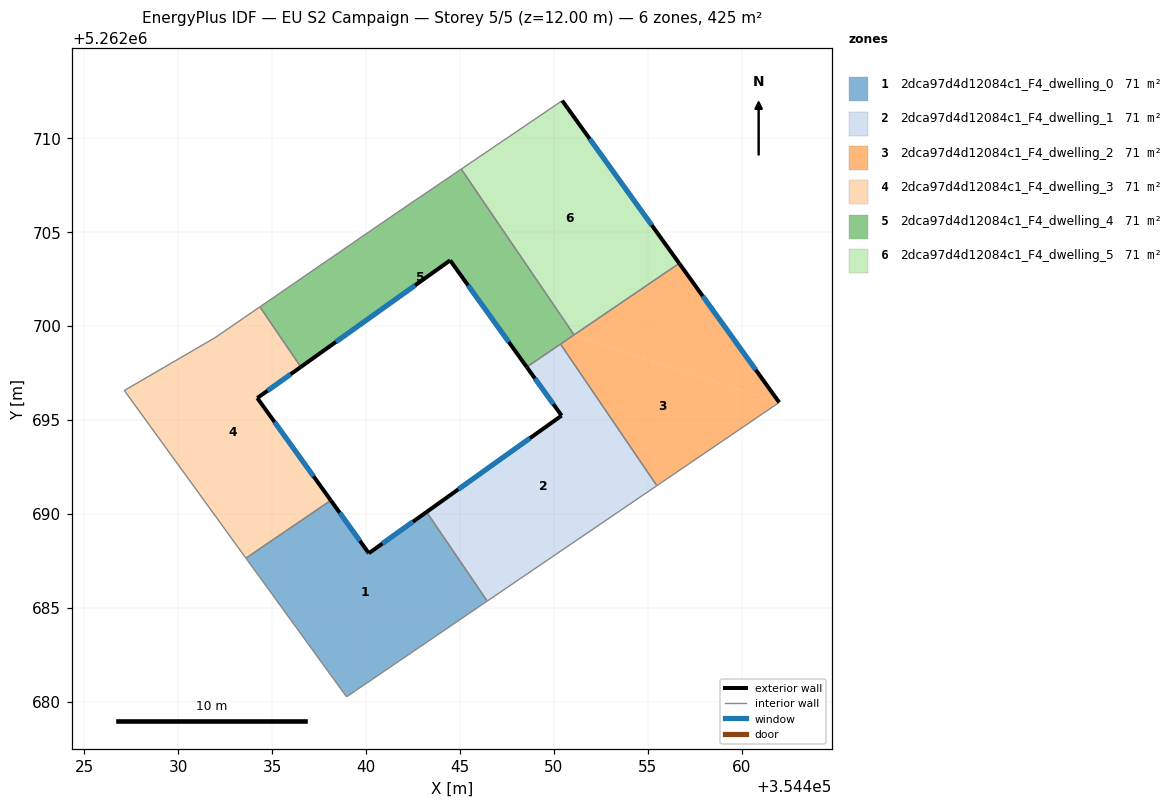
=== STOREY PLAN SPEC (per zone: floor XY polygon, exterior-wall plan segments, windows/doors) ===
zone 1: 2dca97d4d12084c1_F4_dwelling_0  (70.8 m²)
  floor: (354443.22, 5262690.09) (354446.45, 5262685.35) (354438.96, 5262680.25) (354433.60, 5262687.64) (354438.12, 5262690.71) (354440.14, 5262687.90)
  exterior wall: (354440.14, 5262687.90) – (354438.12, 5262690.71)  [3.5 m]
    window: (354439.67, 5262688.56) – (354438.60, 5262690.05)  [2.9 m²]
  exterior wall: (354443.22, 5262690.09) – (354440.14, 5262687.90)  [3.8 m]
    window: (354442.50, 5262689.58) – (354440.87, 5262688.41)  [3.2 m²]
  interior walls: 4
zone 2: 2dca97d4d12084c1_F4_dwelling_1  (70.8 m²)
  floor: (354450.35, 5262699.03) (354455.48, 5262691.50) (354446.45, 5262685.35) (354443.22, 5262690.09) (354450.41, 5262695.23) (354448.55, 5262697.81)
  exterior wall: (354448.55, 5262697.81) – (354450.41, 5262695.23)  [3.2 m]
    window: (354448.99, 5262697.20) – (354449.97, 5262695.83)  [2.7 m²]
  exterior wall: (354450.41, 5262695.23) – (354443.22, 5262690.09)  [8.8 m]
    window: (354448.72, 5262694.02) – (354444.91, 5262691.30)  [7.5 m²]
  interior walls: 4
zone 3: 2dca97d4d12084c1_F4_dwelling_2  (70.8 m²)
  floor: (354461.99, 5262695.93) (354455.48, 5262691.50) (354450.35, 5262699.03) (354451.07, 5262699.52)
  floor: (354456.67, 5262703.33) (354461.99, 5262695.93) (354451.07, 5262699.52)
  exterior wall: (354461.99, 5262695.93) – (354456.67, 5262703.33)  [9.1 m]
    window: (354460.74, 5262697.67) – (354457.92, 5262701.59)  [7.7 m²]
  interior walls: 4
zone 4: 2dca97d4d12084c1_F4_dwelling_3  (70.8 m²)
  floor: (354436.52, 5262697.82) (354434.21, 5262696.16) (354438.12, 5262690.71) (354433.60, 5262687.64) (354427.13, 5262696.56) (354431.96, 5262699.38) (354434.35, 5262701.02)
  exterior wall: (354438.12, 5262690.71) – (354434.21, 5262696.16)  [6.7 m]
    window: (354437.20, 5262691.99) – (354435.13, 5262694.88)  [5.7 m²]
  exterior wall: (354434.21, 5262696.16) – (354436.52, 5262697.82)  [2.8 m]
    window: (354434.75, 5262696.55) – (354435.98, 5262697.43)  [2.4 m²]
  interior walls: 5
zone 5: 2dca97d4d12084c1_F4_dwelling_4  (70.8 m²)
  floor: (354445.07, 5262708.35) (354451.07, 5262699.53) (354448.55, 5262697.81) (354444.47, 5262703.49) (354436.52, 5262697.82) (354434.35, 5262701.02) (354441.60, 5262706.00)
  exterior wall: (354444.47, 5262703.49) – (354448.55, 5262697.81)  [7.0 m]
    window: (354445.43, 5262702.16) – (354447.59, 5262699.14)  [5.9 m²]
  exterior wall: (354436.52, 5262697.82) – (354444.47, 5262703.49)  [9.8 m]
    window: (354438.39, 5262699.15) – (354442.61, 5262702.16)  [8.2 m²]
  interior walls: 6
zone 6: 2dca97d4d12084c1_F4_dwelling_5  (70.8 m²)
  floor: (354450.44, 5262712.00) (354456.67, 5262703.33) (354451.07, 5262699.53) (354445.07, 5262708.35)
  exterior wall: (354456.67, 5262703.33) – (354450.44, 5262712.00)  [10.7 m]
    window: (354455.21, 5262705.37) – (354451.90, 5262709.96)  [9.0 m²]
  interior walls: 3

=== DERIVED (storey summary) ===
Building: EU S2 Campaign
Storey: 5 of 5  (floor level z = 12.00 m)
Storey gross floor area: 424.6 m²
Zones on this storey: 6
  - 2dca97d4d12084c1_F4_dwelling_0: floor 70.8 m²; exterior wall 7.2 m (21.7 m²); 2 window(s) 6.1 m²; WWR 28.1%
  - 2dca97d4d12084c1_F4_dwelling_1: floor 70.8 m²; exterior wall 12.0 m (36.0 m²); 2 window(s) 10.1 m²; WWR 28.1%
  - 2dca97d4d12084c1_F4_dwelling_2: floor 70.8 m²; exterior wall 9.1 m (27.4 m²); 1 window(s) 7.7 m²; WWR 28.1%
  - 2dca97d4d12084c1_F4_dwelling_3: floor 70.8 m²; exterior wall 9.6 m (28.7 m²); 2 window(s) 8.1 m²; WWR 28.1%
  - 2dca97d4d12084c1_F4_dwelling_4: floor 70.8 m²; exterior wall 16.8 m (50.3 m²); 2 window(s) 14.1 m²; WWR 28.1%
  - 2dca97d4d12084c1_F4_dwelling_5: floor 70.8 m²; exterior wall 10.7 m (32.0 m²); 1 window(s) 9.0 m²; WWR 28.1%
Zone adjacency (shared interzone walls):
  - 2dca97d4d12084c1_F4_dwelling_0 ↔ 2dca97d4d12084c1_F4_dwelling_1
  - 2dca97d4d12084c1_F4_dwelling_0 ↔ 2dca97d4d12084c1_F4_dwelling_3
  - 2dca97d4d12084c1_F4_dwelling_1 ↔ 2dca97d4d12084c1_F4_dwelling_2
  - 2dca97d4d12084c1_F4_dwelling_1 ↔ 2dca97d4d12084c1_F4_dwelling_4
  - 2dca97d4d12084c1_F4_dwelling_2 ↔ 2dca97d4d12084c1_F4_dwelling_4
  - 2dca97d4d12084c1_F4_dwelling_2 ↔ 2dca97d4d12084c1_F4_dwelling_5
  - 2dca97d4d12084c1_F4_dwelling_3 ↔ 2dca97d4d12084c1_F4_dwelling_4
  - 2dca97d4d12084c1_F4_dwelling_4 ↔ 2dca97d4d12084c1_F4_dwelling_5